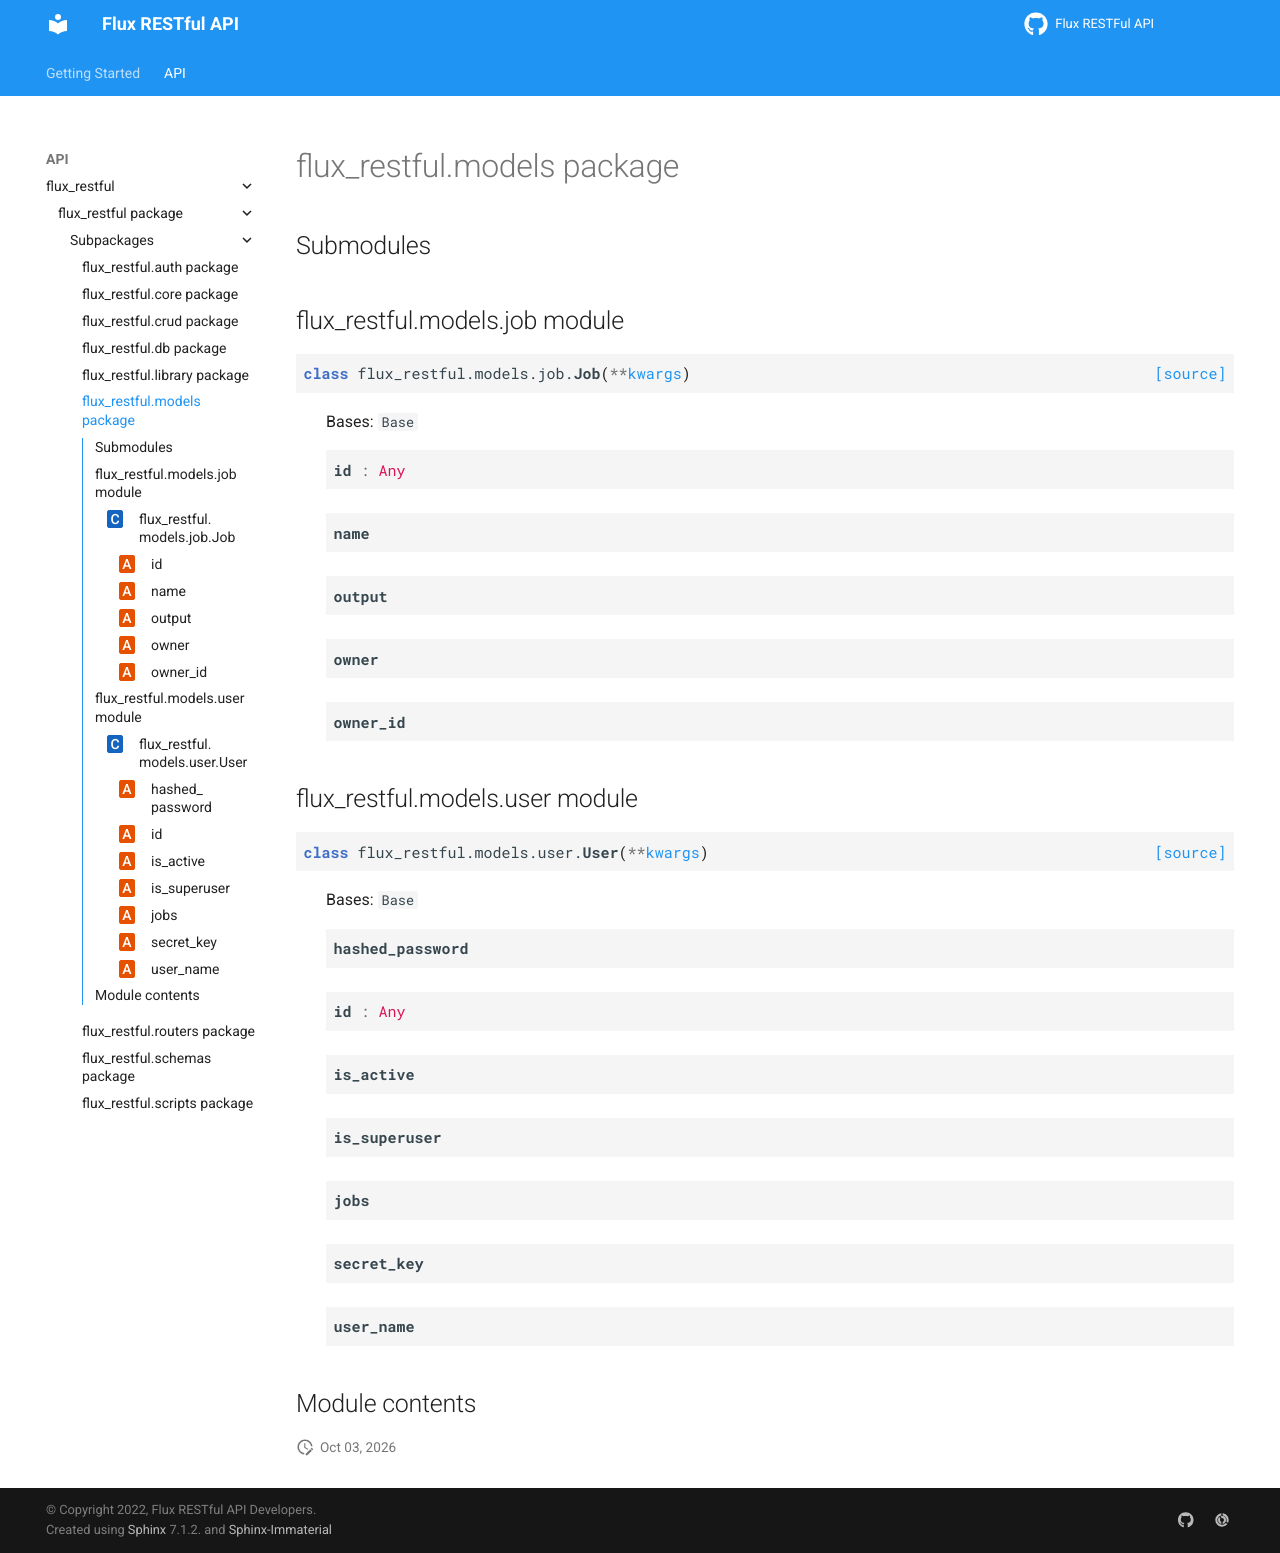

repository: flux-framework/flux-restful-api · page: source/flux_restful.models.html · generator: sphinx

flux\_restful.models package
============================

Submodules
----------

flux\_restful.models.job module
-------------------------------

.. automodule:: flux_restful.models.job
   :members:
   :undoc-members:
   :show-inheritance:

flux\_restful.models.user module
--------------------------------

.. automodule:: flux_restful.models.user
   :members:
   :undoc-members:
   :show-inheritance:

Module contents
---------------

.. automodule:: flux_restful.models
   :members:
   :undoc-members:
   :show-inheritance:
